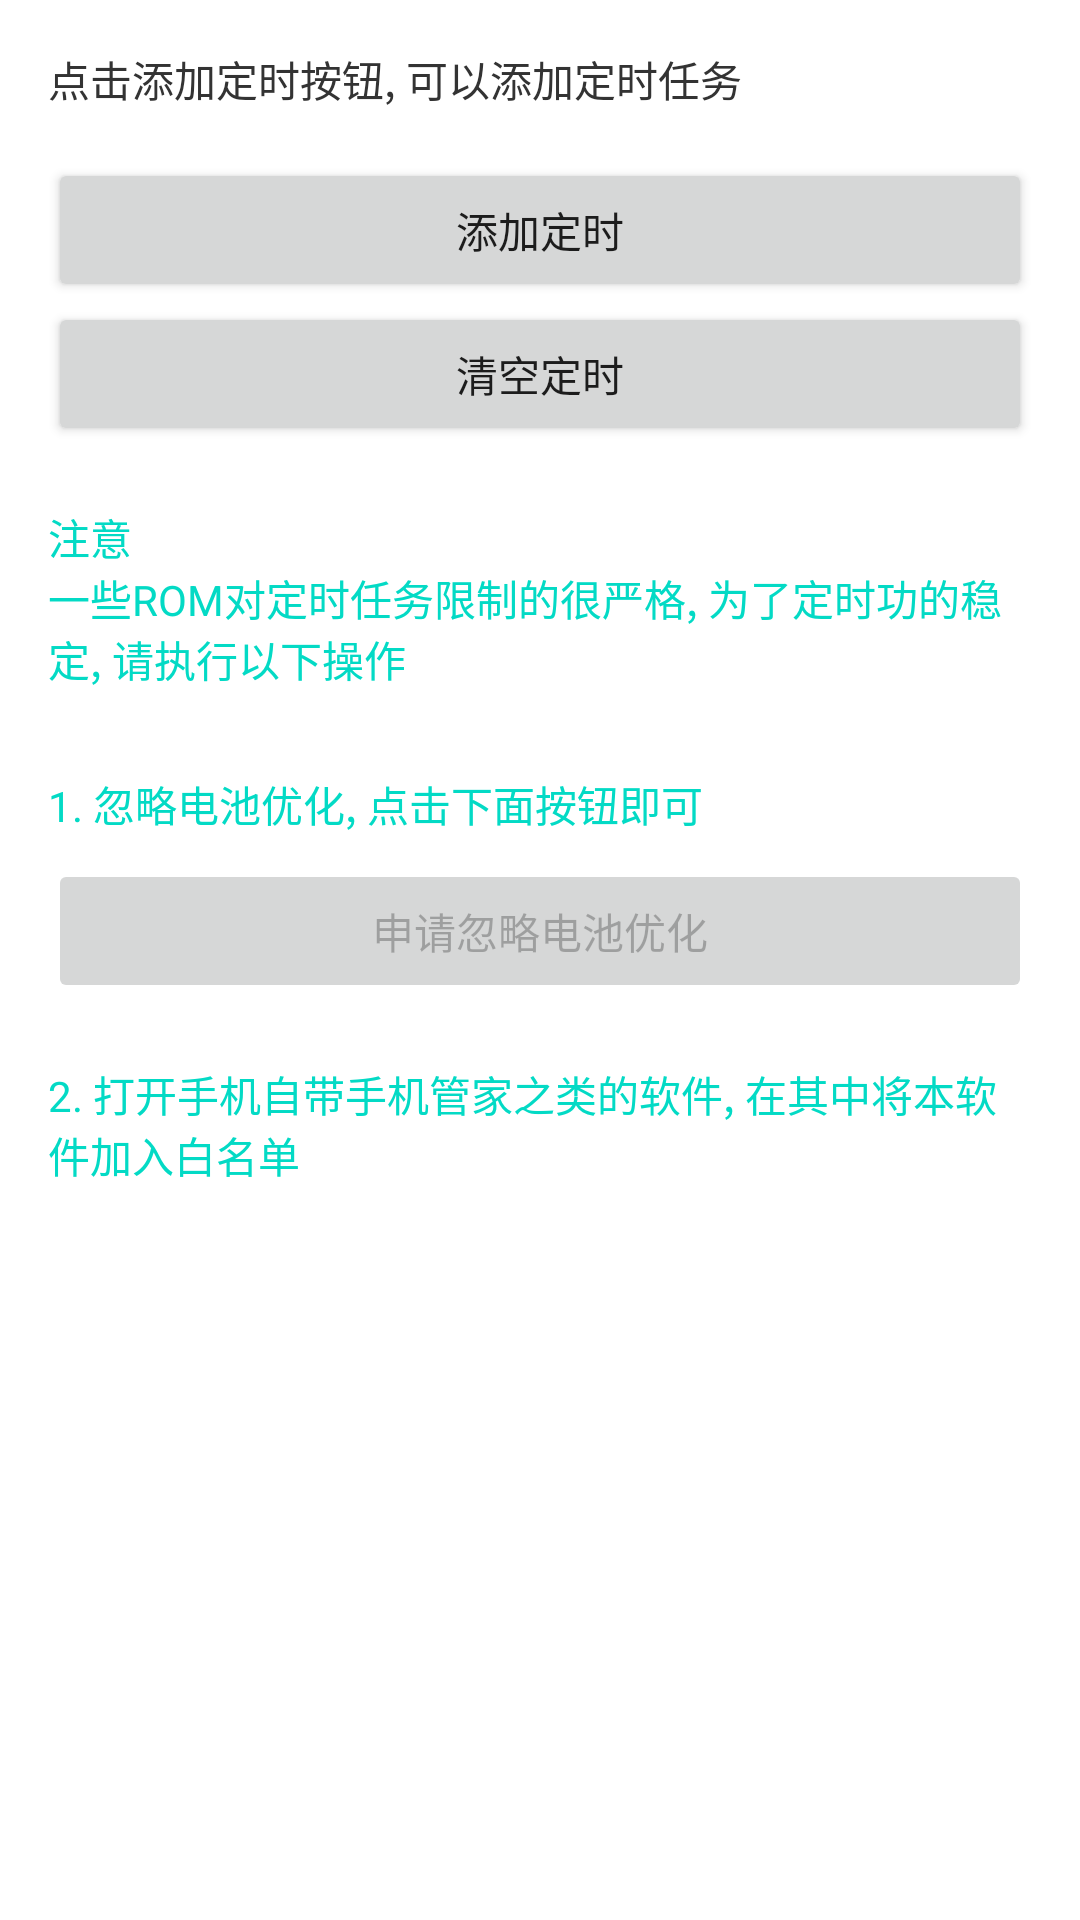

The Android layout XML behind this screen, and the referenced resources:
<!-- AndroidManifest.xml: application theme AppTheme -->
<!-- res/layout/activity_time_list.xml -->
<?xml version="1.0" encoding="utf-8"?>
<LinearLayout xmlns:android="http://schemas.android.com/apk/res/android"
    android:layout_width="match_parent"
    android:layout_height="match_parent"
    android:fitsSystemWindows="true"
    android:orientation="vertical"
    android:padding="16dp">

    <TextView
        android:layout_width="wrap_content"
        android:layout_height="wrap_content"
        android:text="@string/add_timed_desc"
        android:textColor="#333"
        android:textSize="14sp" />

    <LinearLayout
        android:id="@+id/ll_timed_list"
        android:layout_width="match_parent"
        android:layout_height="wrap_content"
        android:layout_marginTop="8dp"
        android:layout_marginBottom="8dp"
        android:orientation="vertical" />

    <Button
        android:id="@+id/bt_add_timed"
        android:layout_width="match_parent"
        android:layout_height="wrap_content"
        android:text="@string/add_timed" />

    <Button
        android:id="@+id/bt_clear_timed"
        android:layout_width="match_parent"
        android:layout_height="wrap_content"
        android:text="@string/clear_timed" />

    <TextView
        android:layout_width="wrap_content"
        android:layout_height="wrap_content"
        android:layout_marginTop="20dp"
        android:layout_marginBottom="8dp"
        android:text="@string/desc_ignore_battery_0"
        android:textColor="@color/colorAccent" />

    <TextView
        android:layout_width="wrap_content"
        android:layout_height="wrap_content"
        android:layout_marginTop="20dp"
        android:layout_marginBottom="8dp"
        android:text="@string/desc_ignore_battery_1"
        android:textColor="@color/colorAccent" />

    <Button
        android:id="@+id/bt_ignore_battery"
        android:layout_width="match_parent"
        android:layout_height="wrap_content"
        android:enabled="false"
        android:text="@string/ignore_battery" />

    <TextView
        android:layout_width="wrap_content"
        android:layout_height="wrap_content"
        android:layout_marginTop="20dp"
        android:layout_marginBottom="8dp"
        android:text="@string/desc_ignore_battery_2"
        android:textColor="@color/colorAccent" />

</LinearLayout>
<!-- resources referenced by this layout -->
<resources>
  <string name="add_timed">添加定时</string>
  <string name="add_timed_desc">点击添加定时按钮, 可以添加定时任务</string>
  <string name="clear_timed">清空定时</string>
  <string name="desc_ignore_battery_0">注意\n一些ROM对定时任务限制的很严格, 为了定时功的稳定, 请执行以下操作</string>
  <string name="desc_ignore_battery_1">1. 忽略电池优化, 点击下面按钮即可</string>
  <string name="desc_ignore_battery_2">2. 打开手机自带手机管家之类的软件, 在其中将本软件加入白名单</string>
  <string name="ignore_battery">申请忽略电池优化</string>
  <!-- not gathered from this repository: default colours our renderer supplied (Android Studio template values) -->
  <color name="colorAccent">#FF03DAC5</color>
</resources>
